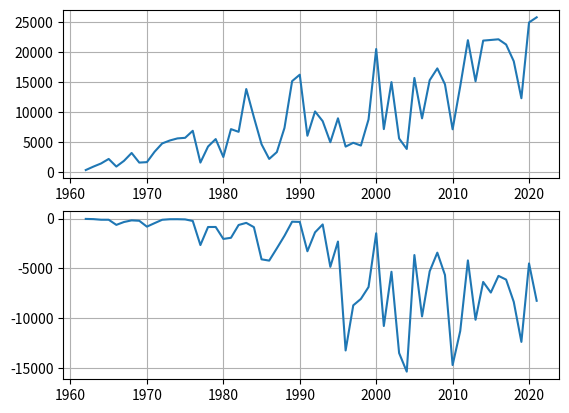

This chart was generated by the following Python code:
import matplotlib.pyplot as plt
import numpy as np

aarstall = [1962, 1963, 1964, 1965, 1966, 1967, 1968, 1969, 1970, 1971, 1972, 1973, 1974, 
            1975, 1976, 1977, 1978, 1979, 1980, 1981, 1982, 1983, 1984, 1985, 1986, 1987, 
            1988, 1989, 1990, 1991, 1992, 1993, 1994, 1995, 1996, 1997, 1998, 1999, 2000, 
            2001, 2002, 2003, 2004, 2005, 2006, 2007, 2008, 2009, 2010, 2011, 2012, 2013,
            2014, 2015, 2016, 2017, 2018, 2019, 2020, 2021]

eksportert = [325, 898, 1421, 2176, 907, 1859, 3174, 1569, 1644, 3373, 4767, 5259, 5607, 
              5703, 6877, 1570, 4250, 5493, 2501, 7154, 6704, 13847, 9130, 4627, 2180, 3320, 
              7355, 15166, 16241, 6049, 10109, 8486, 4968, 8962, 4236, 4874, 4412, 8776, 
              20529, 7162, 15002, 5587, 3842, 15695, 8947, 15320, 17291, 14633, 7123, 14329,
              22006, 15140, 21932, 22038, 22151, 21276, 18489, 12309, 24968, 25819]

importert = [-34, -54, -116, -117, -631, -344, -179, -221, -808, -458, -120, -66, -63, -83,
             -240, -2653, -845, -842, -2039, -1925, -642, -431, -860, -4083, -4212, -2983, 
             -1727, -314, -334, -3274, -1380, -587, -4836, -2300, -13212, -8692, -8046, -6857,
             -1474, -10760, -5329, -13472, -15334, -3653, -9802, -5284, -3414, -5650, -14673,
             -11255, -4190, -10135, -6347, -7411, -5741, -6112, -8340, -12353, -4496, -8235]



#graf 1
plt.subplot(2, 1, 1)
plt.plot(aarstall, eksportert)
plt.grid()

#graf 2
plt.subplot(2, 1, 2)
plt.plot(aarstall, importert)
plt.grid()

plt.show()







"""
#todelt vannrett søylediagram
importert_motsatt = [-x for x in importert] #gir oss liste ganget med -1

fig, ax = plt.subplots(figsize=(10, 5)) #angir størrelsen på figur område

y = np.arange(len(aarstall)) #gir liste med tall jevnt fordelt

ax.barh(y+0.2, eksportert, height=0.4, label="eksport") #offsetter ene litt opp og andre litt ned
ax.barh(y-0.2, importert_motsatt, height=0.4, label="import")
ax.set_yticks(y, aarstall)
ax.legend()

fig.subplots_adjust(left=0.4) #figur tar nå opp 60% av plassen, starter fra høyre

ax.grid(axis="x")
plt.show()
"""